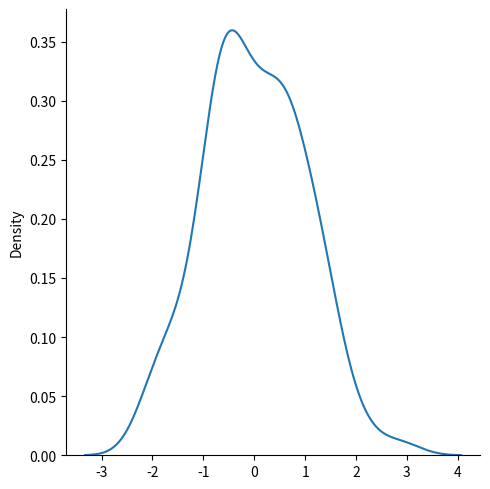
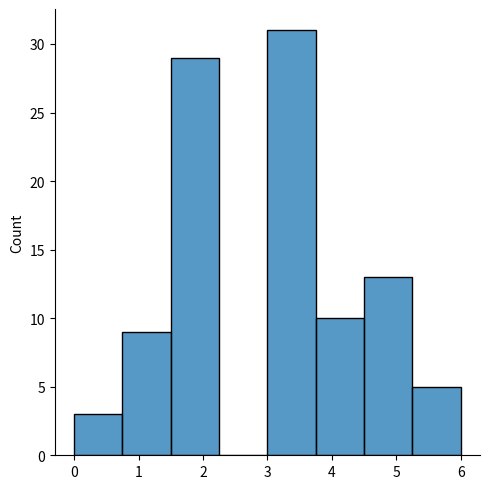
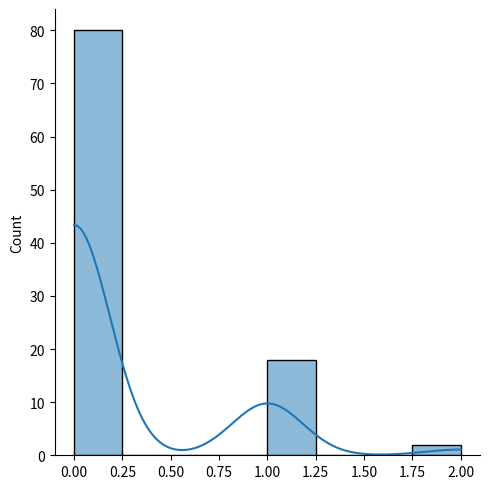
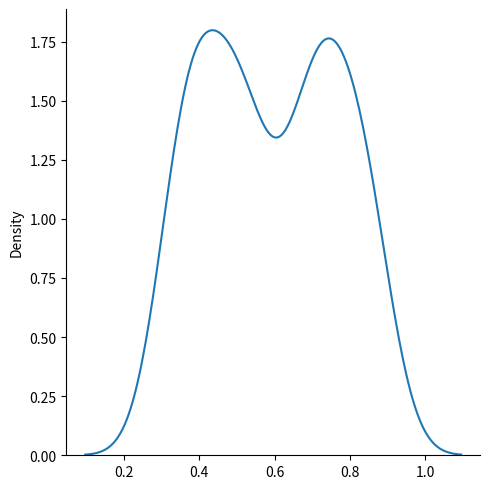
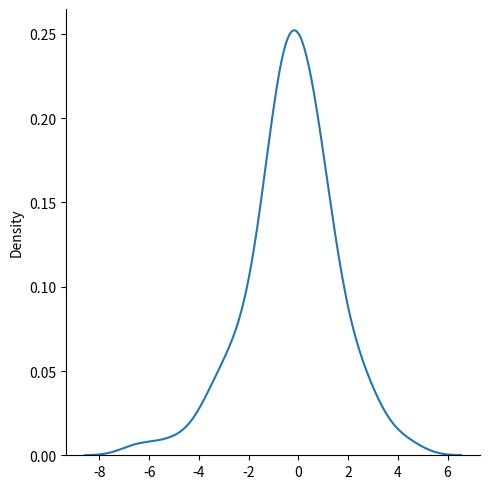
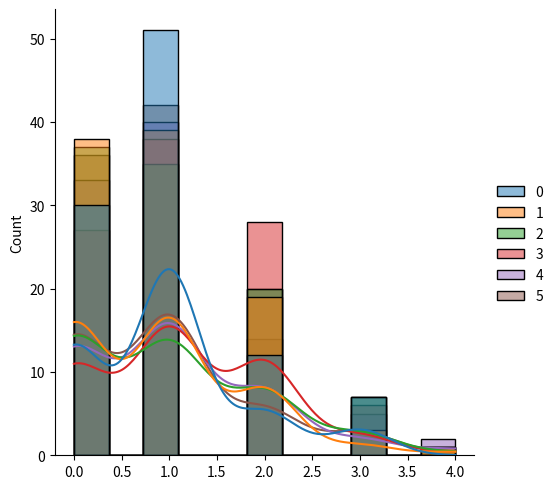
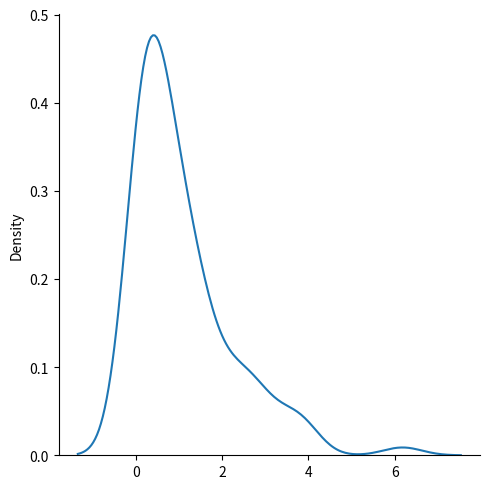
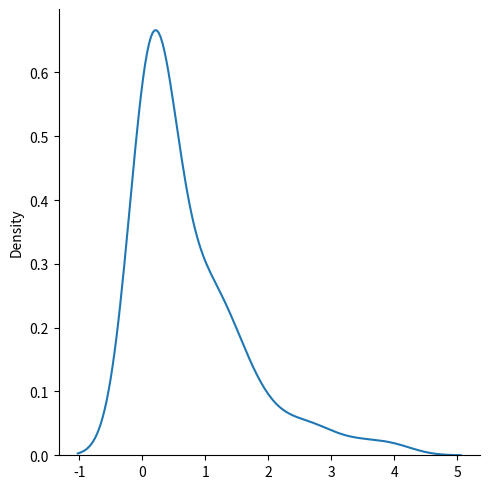
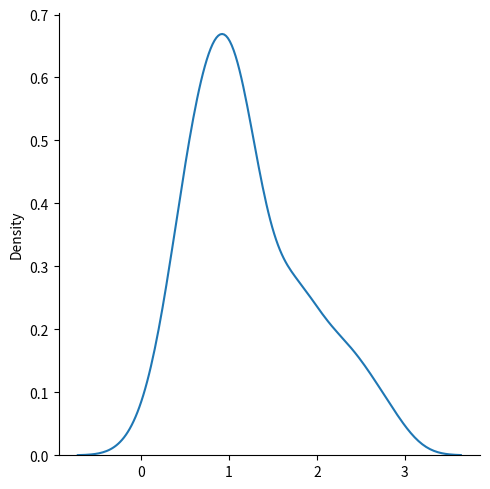
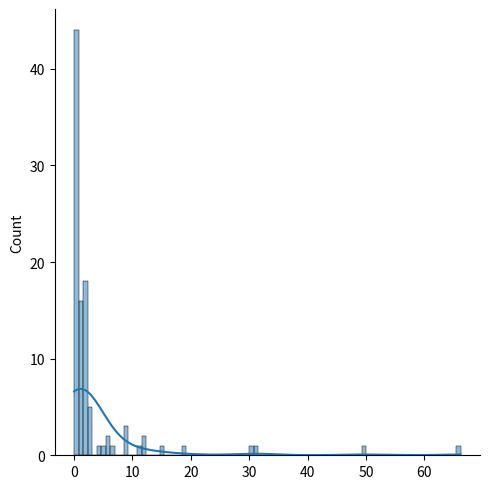
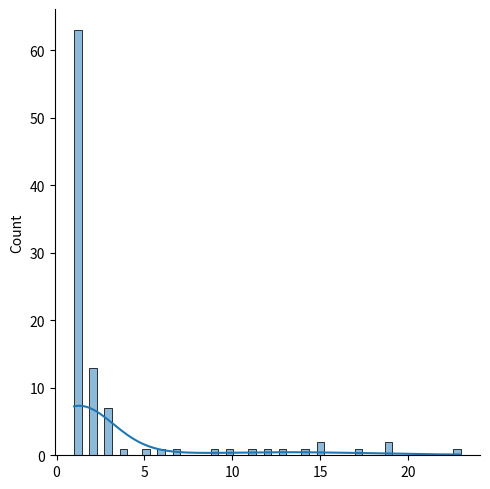

The script that saved these images, in order:
import matplotlib.pyplot as plt
import seaborn as sns
import numpy as np

arr1=np.random.normal(size=100, loc=0, scale=1)
arr2=np.random.binomial(size=100, n=10, p=0.3)
arr3=np.random.poisson(size=100, lam=0.3)
arr4=np.random.uniform(size=100, low=0.3, high=0.9)
arr5=np.random.logistic(size=100, loc=0, scale=1)
arr6=np.random.multinomial(size=100, n=6, pvals=[1/6,1/6,1/6,1/6,1/6,1/6]) #dice throw
arr7=np.random.exponential(size=100, scale=1)
arr8=np.random.chisquare(size=100, df=1)
arr9=np.random.rayleigh(size=100, scale=1)
arr10=np.random.pareto(a=1, size=100)
arr11=np.random.zipf(a=2, size=100)


sns.displot(data=arr1, label='Normal', kind='kde')
plt.show()

sns.displot(data=arr2, label='Binomial (Bernouli)', kind='hist')
plt.show()

sns.displot(data=arr3, label='Poisson', kde=True)
plt.show()

sns.displot(data=arr4, label='uniform', kind='kde' )
plt.show()

sns.displot(data=arr5, label='logistic', kind='kde')
plt.show()

sns.displot(data=arr6, label='multinomial', kind='hist', kde=True)
plt.show()

sns.displot(data=arr7, label='exponential', kind='kde')
plt.show()

sns.displot(data=arr8, label='chisquare', kind='kde')
plt.show()

sns.displot(data=arr9, label='rayleight', kind='kde')
plt.show()

sns.displot(data=arr10, label='pareto', kind='hist', kde=True)
plt.show()

sns.displot(data=arr11[arr11<50], label='zipf', kind='hist', kde=True)
plt.show()